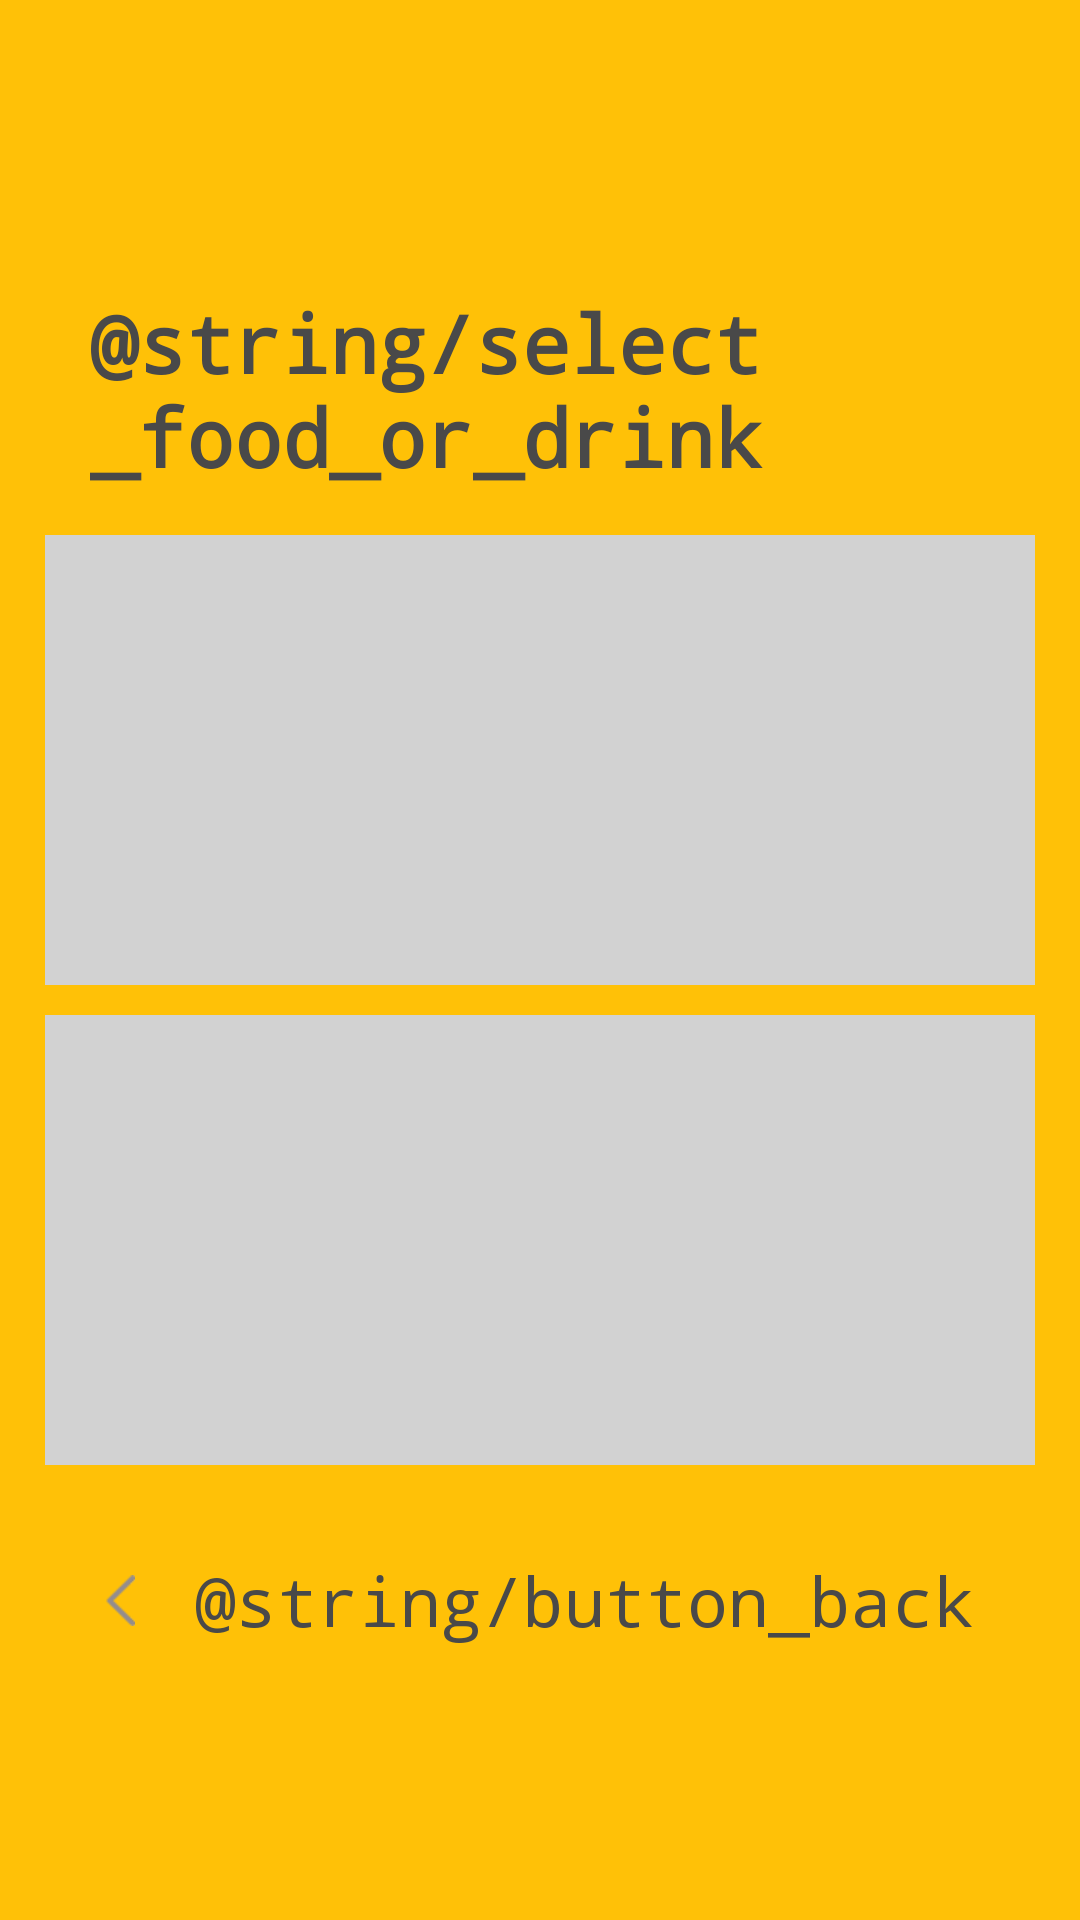

The Android layout XML behind this screen, and the referenced resources:
<!-- AndroidManifest.xml: application theme AppTheme -->
<!-- res/layout/activity_select_category.xml -->
<?xml version="1.0" encoding="utf-8"?>
<LinearLayout xmlns:android="http://schemas.android.com/apk/res/android"
    android:layout_width="match_parent"
    android:layout_height="match_parent"
    android:background="@color/color_yellow_dark"
    android:orientation="vertical">

    <LinearLayout
        android:layout_width="match_parent"
        android:layout_height="match_parent"
        android:gravity="center"
        android:orientation="vertical"
        android:padding="@dimen/padding_normal">

        <TextView
            android:layout_width="wrap_content"
            android:layout_height="wrap_content"
            android:padding="@dimen/padding_normal"
            android:text="@string/select_food_or_drink"
            android:textColor="@color/color_text_black"
            android:textSize="@dimen/text_xlarge"
            android:textStyle="bold" />

        <LinearLayout
            android:layout_width="match_parent"
            android:layout_height="wrap_content"
            android:orientation="vertical">

            <ImageView
                android:layout_width="match_parent"
                android:layout_height="wrap_content"
                android:background="@color/color_gray"
                android:clickable="true"
                android:minHeight="150dp"
                android:onClick="foodButton" />

            <ImageView
                android:layout_width="match_parent"
                android:layout_height="wrap_content"
                android:layout_marginTop="@dimen/padding_small"
                android:background="@color/color_gray"
                android:clickable="true"
                android:minHeight="150dp"
                android:onClick="drinkButton" />
        </LinearLayout>

        <LinearLayout
            android:layout_width="match_parent"
            android:layout_height="wrap_content"
            android:layout_marginTop="@dimen/padding_medium"
            android:clickable="true"
            android:gravity="center"
            android:onClick="bacKButton"
            android:orientation="horizontal">

            <ImageView
                android:layout_width="wrap_content"
                android:layout_height="wrap_content"
                android:padding="@dimen/padding_small"
                android:src="@drawable/img_iph_nav_back2x" />

            <TextView
                android:layout_width="wrap_content"
                android:layout_height="wrap_content"
                android:padding="@dimen/padding_small"
                android:text="@string/button_back"
                android:textColor="@color/color_text_black"
                android:textSize="@dimen/text_normal" />
        </LinearLayout>

    </LinearLayout>
</LinearLayout>
<!-- resources referenced by this layout -->
<resources>
  <color name="color_gray">#d2d2d2</color>
  <color name="color_text_black">#494949</color>
  <color name="color_yellow_dark">#ffc107</color>
  <dimen name="padding_medium">20dp</dimen>
  <dimen name="padding_normal">15dp</dimen>
  <dimen name="padding_small">10dp</dimen>
  <dimen name="text_normal">11pt</dimen>
  <dimen name="text_xlarge">13pt</dimen>
  <!-- drawable img_iph_nav_back2x: png bitmap (drawable-xhdpi, 1683 bytes) -->
  <style name="AppTheme" parent="Theme.AppCompat.Light.NoActionBar">
          
          <item name="colorPrimary">@color/colorPrimary</item>
          <item name="colorPrimaryDark">@color/colorPrimaryDark</item>
          <item name="colorAccent">@color/colorAccent</item>
          <item name="android:typeface">monospace</item>
          <item name="android:spinnerDropDownItemStyle">@style/mySpinnerItemStyle</item>
  
      </style>
  <color name="colorPrimary">#3F51B5</color>
  <color name="colorPrimaryDark">#303F9F</color>
  <color name="colorAccent">#FF4081</color>
  <style name="mySpinnerItemStyle" parent="@android:style/Widget.Holo.DropDownItem.Spinner">
          <item name="android:textSize">@dimen/text_small</item>
      </style>
  <dimen name="text_small">10pt</dimen>
</resources>
